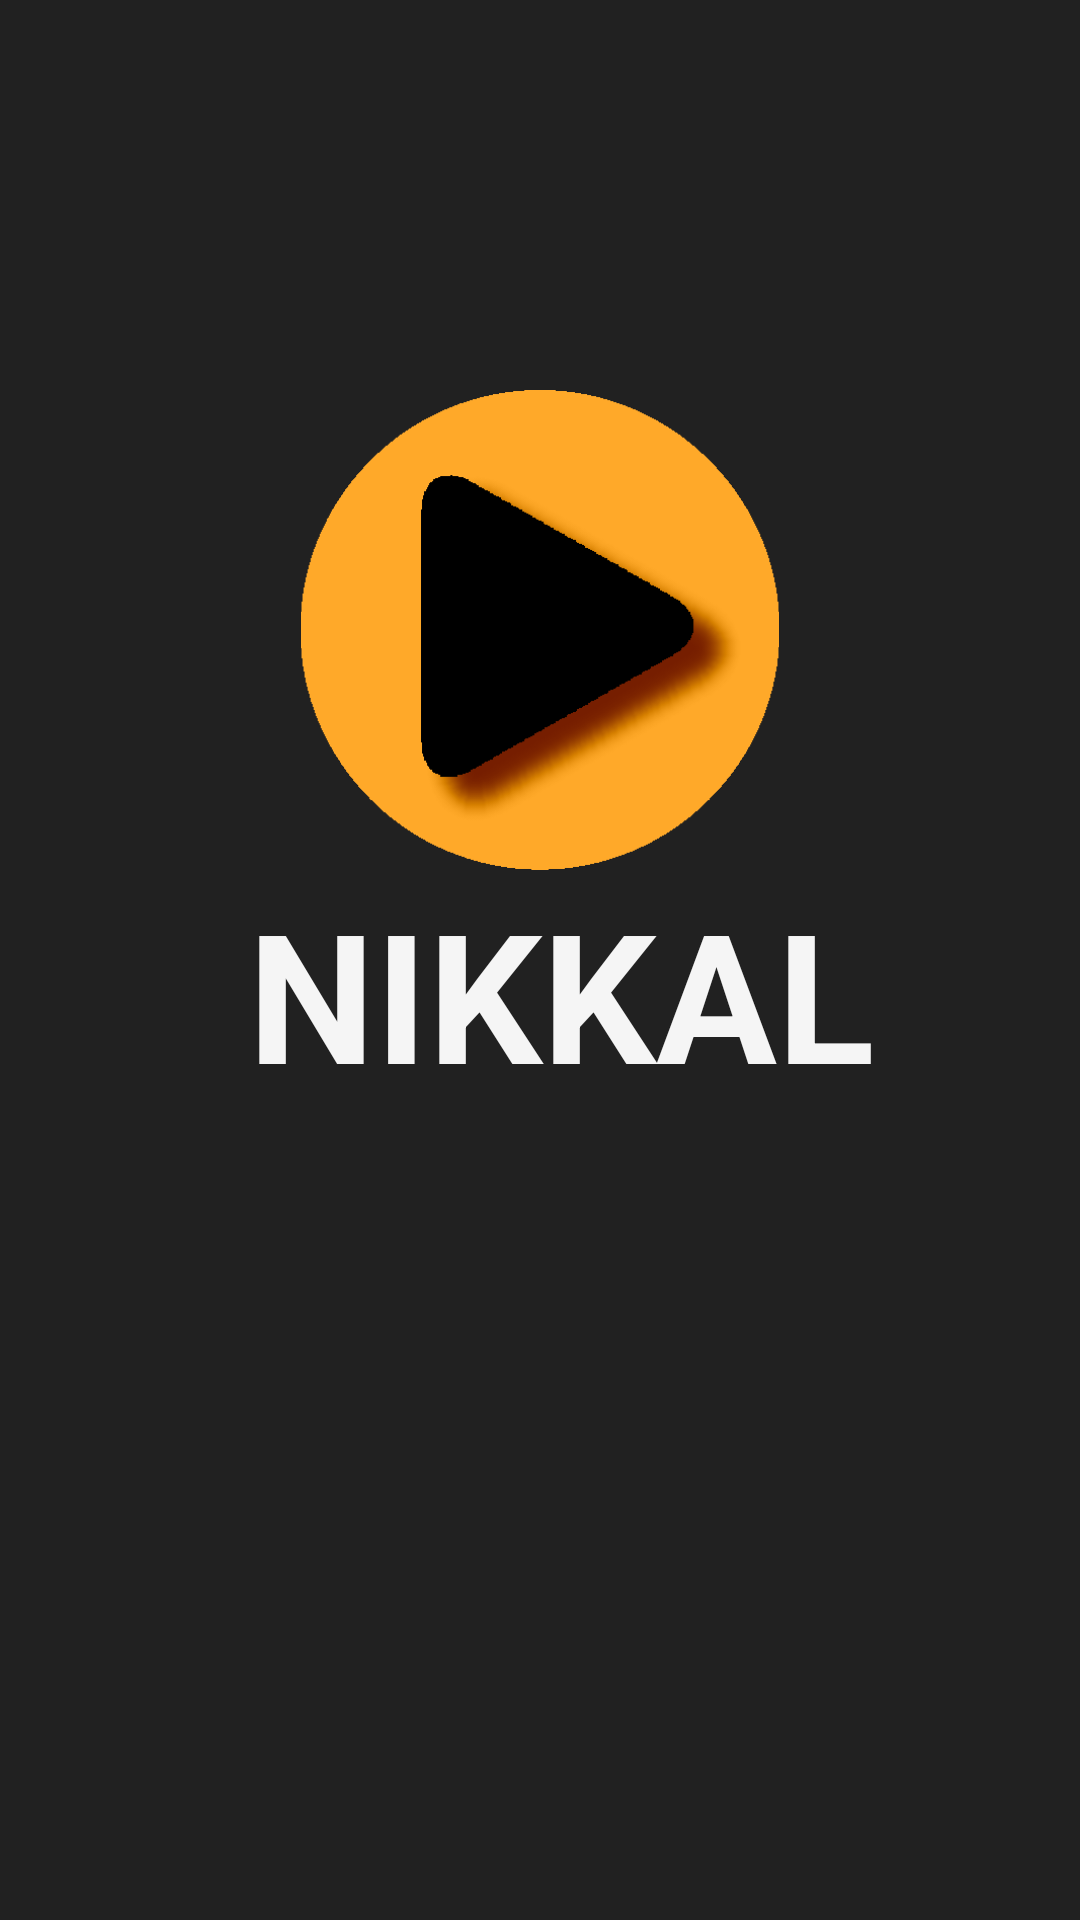

Reconstruct the res/layout file that produces this screen, plus the resources it refers to.
<!-- AndroidManifest.xml: application theme AppTheme -->
<!-- res/layout/activity_inicio.xml -->
<?xml version="1.0" encoding="utf-8"?>
<android.support.design.widget.CoordinatorLayout xmlns:android="http://schemas.android.com/apk/res/android"
    xmlns:tools="http://schemas.android.com/tools"
    android:id="@+id/cordinator"
    android:layout_width="match_parent"
    android:layout_height="match_parent"
    android:background="@color/colorPrimaryDark"
    android:orientation="vertical"
    tools:context=".view.InicioActivity">

    <FrameLayout
        android:layout_width="match_parent"
        android:layout_height="match_parent"
        android:orientation="vertical">

        <ImageView
            android:id="@+id/nikkal"
            android:layout_width="160dp"
            android:layout_height="160dp"
            android:layout_gravity="center_vertical|center_horizontal"
            android:layout_marginBottom="110dp"
            android:src="@drawable/logonikkal" />

        <TextView
            android:id="@+id/nikkalLetra"
            android:layout_width="wrap_content"
            android:layout_height="wrap_content"
            android:layout_gravity="center_vertical|center_horizontal"
            android:layout_marginStart="7dp"
            android:layout_marginLeft="7dp"
            android:layout_marginTop="11dp"
            android:text="NIKKAL"
            android:textColor="@color/album_titulo"
            android:textSize="60sp"
            android:textStyle="bold" />

        <Button
            android:id="@+id/botonoffline"
            android:layout_width="189dp"
            android:layout_height="wrap_content"
            android:layout_gravity="bottom|center_horizontal"
            android:layout_marginBottom="100dp"
            android:background="@drawable/roundedbutton"
            android:text="Modo Offline"
            android:textAlignment="center"
            android:textColor="#ffffff"
            android:textSize="20sp"
            android:textStyle="bold"
            android:visibility="invisible" />
    </FrameLayout>

</android.support.design.widget.CoordinatorLayout>
<!-- resources referenced by this layout -->
<resources>
  <color name="album_titulo">#f5f5f5</color>
  <color name="colorPrimaryDark">#212121</color>
  <!-- drawable logonikkal: png bitmap (drawable, 24622 bytes) -->
  <!-- drawable roundedbutton (drawable-hdpi) -->
  <?xml version="1.0" encoding="utf-8"?>
  <shape xmlns:android="http://schemas.android.com/apk/res/android"
      android:shape="rectangle">
      <solid android:color="@color/colorPrimaryDark"
          />
      <stroke android:color="#e53935"
          android:width="1dp"/>
  
      <corners android:bottomRightRadius="100dp"
          android:bottomLeftRadius="100dp"
          android:topRightRadius="100dp"
          android:topLeftRadius="100dp"/>
  </shape>
  <style name="AppTheme" parent="Theme.AppCompat.Light.NoActionBar">
          
          <item name="colorPrimary">@color/colorPrimary</item>
          <item name="colorPrimaryDark">@color/colorPrimaryDark</item>
          <item name="colorAccent">@color/colorAccent</item>
      </style>
  <color name="colorPrimary">#818181</color>
  <color name="colorAccent">#fd9701</color>
</resources>
